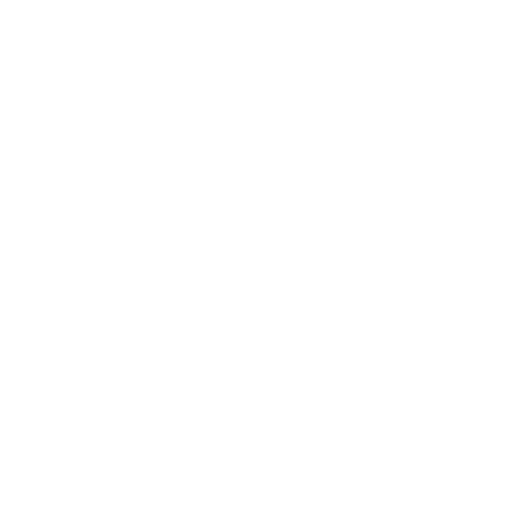
t = 0.00 s
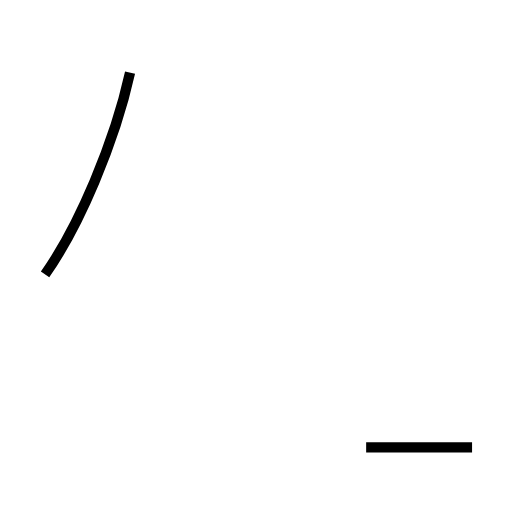
t = 0.96 s
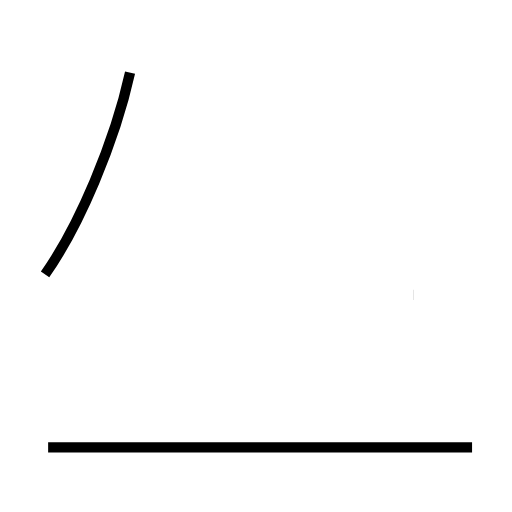
t = 1.89 s
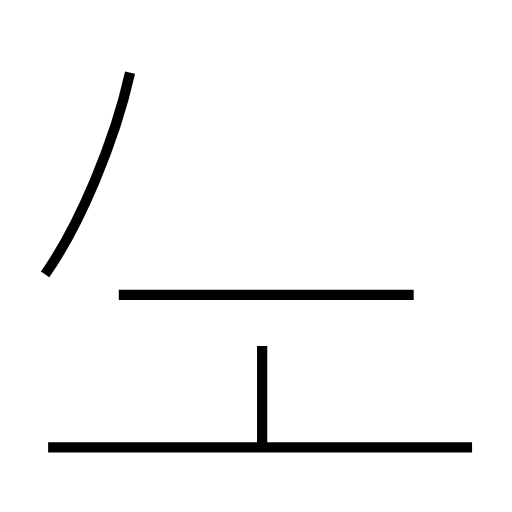
t = 3.06 s
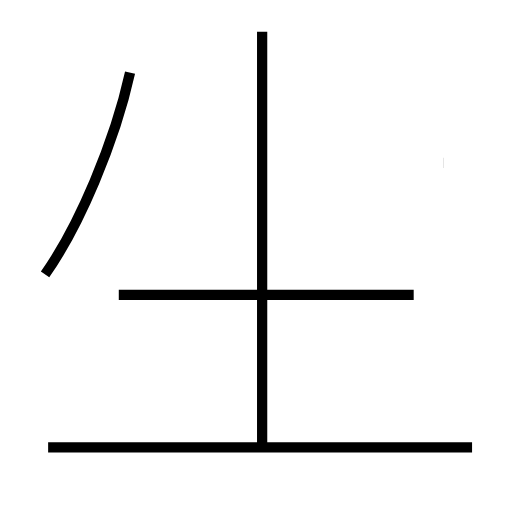
t = 3.98 s
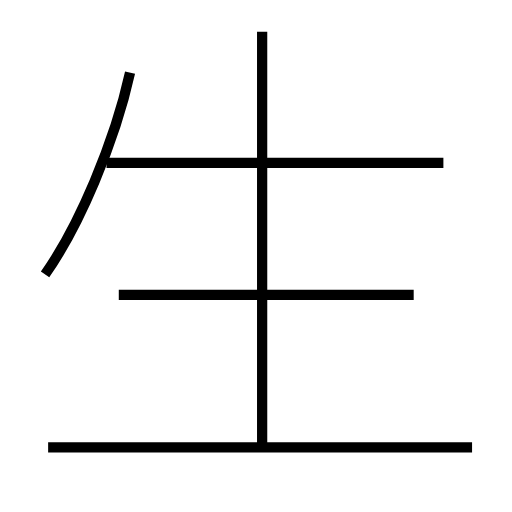
t = 4.97 s

The animated SVG that drew these frames (rendered in a browser with its animation timeline set to each time). Animation: 5 SMIL elements (animate=5); one cycle of 4.96 s.

<?xml version='1.0' encoding='utf-8'?>
<svg viewBox="0.0 -6.0 50.0 50.0" version="1.1" xmlns="http://www.w3.org/2000/svg"><rect x="-1000" y="-1000" width="2000" height="2000" stroke="white" fill="white" /><g style="fill:none;stroke:#000000;stroke-width:1"><path d="M 4.4 -17.2 C 7.7 -21.9 11.2 -30.1 12.7 -36.9 " transform="translate(0.0 38.0)" stroke-dasharray="21.490311893166197" stroke-dashoffset="21.490311893166197"><animate attributeName="stroke-dashoffset" from="21.490311893166197" to="0" dur="0.6447093567949859s" begin="0s" fill="freeze" /></path><path d="M 46.1 -0.3 L 4.7 -0.3 " transform="translate(0.0 38.0)" stroke-dasharray="41.4" stroke-dashoffset="41.4"><animate attributeName="stroke-dashoffset" from="41.4" to="0" dur="1.242s" begin="0.6447093567949859s" fill="freeze" /></path><path d="M 40.4 -15.2 L 11.6 -15.2 " transform="translate(0.0 38.0)" stroke-dasharray="28.799999999999997" stroke-dashoffset="28.799999999999997"><animate attributeName="stroke-dashoffset" from="28.799999999999997" to="0" dur="0.8639999999999999s" begin="1.8867093567949857s" fill="freeze" /></path><path d="M 25.6 0.0 L 25.6 -40.9 " transform="translate(0.0 38.0)" stroke-dasharray="40.9" stroke-dashoffset="40.9"><animate attributeName="stroke-dashoffset" from="40.9" to="0" dur="1.2269999999999999s" begin="2.7507093567949856s" fill="freeze" /></path><path d="M 43.3 -28.1 L 10.4 -28.1" transform="translate(0.0 38.0)" stroke-dasharray="32.9" stroke-dashoffset="32.9"><animate attributeName="stroke-dashoffset" from="32.9" to="0" dur="0.9869999999999999s" begin="3.9777093567949855s" fill="freeze" /></path></g></svg>
